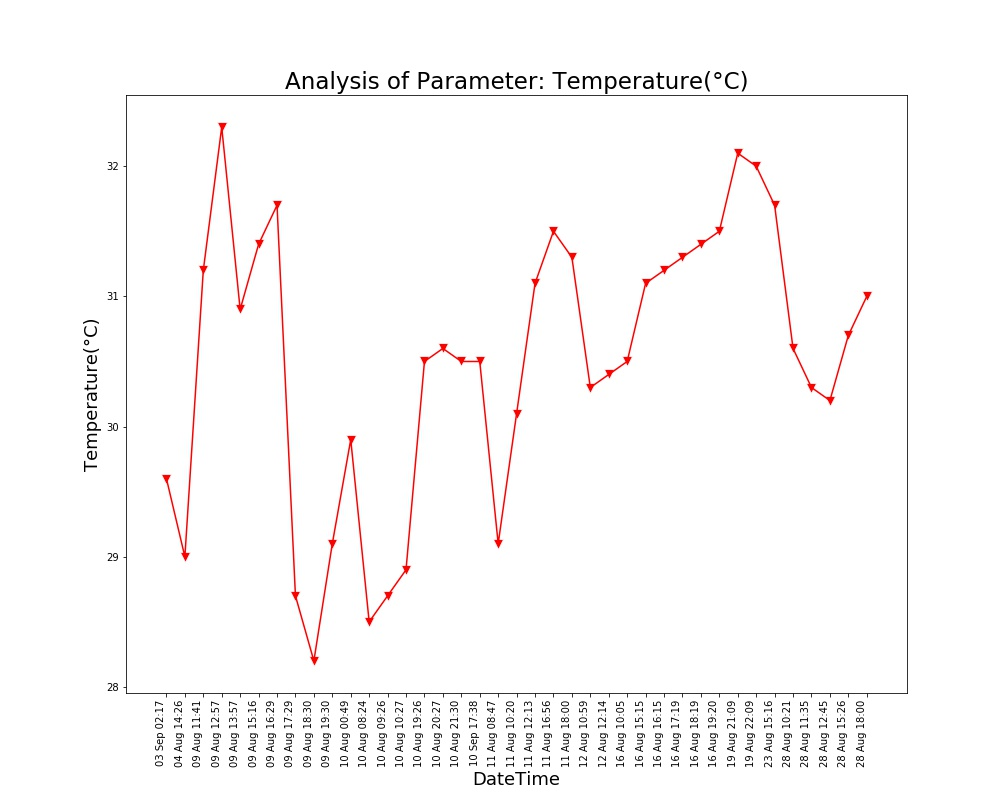

The data file committed next to this chart (first rows):
Unnamed: 0, DateTime, Date, Time, Temperature(°C)
0.0, 04 Aug 14:26, 04 Aug 2021, 14:26:24, 29.0
1.0, 09 Aug 11:41, 09 Aug 2021, 11:41:48, 31.2
2.0, 09 Aug 12:57, 09 Aug 2021, 12:57:04, 32.3
3.0, 09 Aug 13:57, 09 Aug 2021, 13:57:19, 30.9
4.0, 09 Aug 15:16, 09 Aug 2021, 15:16:19, 31.4
5.0, 09 Aug 16:29, 09 Aug 2021, 16:29:24, 31.7
6.0, 09 Aug 17:29, 09 Aug 2021, 17:29:51, 28.7
7.0, 09 Aug 18:30, 09 Aug 2021, 18:30:16, 28.2
8.0, 09 Aug 19:30, 09 Aug 2021, 19:30:40, 29.1
9.0, 10 Aug 00:49, 10 Aug 2021, 00:49:39, 29.9
10.0, 10 Aug 08:24, 10 Aug 2021, 08:24:01, 28.5
11.0, 10 Aug 09:26, 10 Aug 2021, 09:26:56, 28.7
12.0, 10 Aug 10:27, 10 Aug 2021, 10:27:28, 28.9
13.0, 10 Aug 19:26, 10 Aug 2021, 19:26:33, 30.5
14.0, 10 Aug 20:27, 10 Aug 2021, 20:27:03, 30.6
15.0, 10 Aug 21:30, 10 Aug 2021, 21:30:23, 30.5
16.0, 11 Aug 08:47, 11 Aug 2021, 08:47:06, 29.1
17.0, 11 Aug 10:20, 11 Aug 2021, 10:20:04, 30.1
18.0, 11 Aug 12:13, 11 Aug 2021, 12:13:36, 31.1
19.0, 11 Aug 16:56, 11 Aug 2021, 16:56:21, 31.5
20.0, 11 Aug 18:00, 11 Aug 2021, 18:00:02, 31.3
21.0, 12 Aug 10:59, 12 Aug 2021, 10:59:37, 30.3
22.0, 12 Aug 12:14, 12 Aug 2021, 12:14:31, 30.4
23.0, 16 Aug 10:05, 16 Aug 2021, 10:05:25, 30.5
24.0, 16 Aug 15:15, 16 Aug 2021, 15:15:28, 31.1
25.0, 16 Aug 16:15, 16 Aug 2021, 16:15:54, 31.2
26.0, 16 Aug 17:19, 16 Aug 2021, 17:19:32, 31.3
27.0, 16 Aug 18:19, 16 Aug 2021, 18:19:53, 31.4
28.0, 16 Aug 19:20, 16 Aug 2021, 19:20:17, 31.5
29.0, 19 Aug 21:09, 19 Aug 2021, 21:09:25, 32.1
30.0, 19 Aug 22:09, 19 Aug 2021, 22:09:52, 32.0
31.0, 23 Aug 15:16, 23 Aug 2021, 15:16:38, 31.7
32.0, 28 Aug 10:21, 28 Aug 2021, 10:21:18, 30.6
33.0, 28 Aug 11:35, 28 Aug 2021, 11:35:06, 30.3
34.0, 28 Aug 12:45, 28 Aug 2021, 12:45:39, 30.2
35.0, 28 Aug 15:26, 28 Aug 2021, 15:26:51, 30.7
36.0, 28 Aug 18:00, 28 Aug 2021, 18:00:08, 31.0
, 03 Sep 02:17, 03 Sep 2021, 02:17:33, 29.6
, 10 Sep 17:38, 10 Sep 2021, 17:38:26, 30.5
